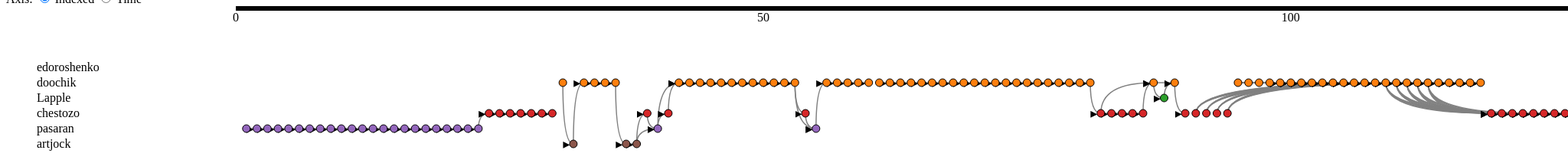
D3 v3 page, settled after 480 driven frames (8 s of simulated time); the page loaded 11 data file(s).




var data = Array();
var allbranches = Array();


d3.json("json/branches.json", function(error, branches)
{
	allbranches = branches;	

	var totalbranches = branches.length;
	var done = 0;

	
	for (i = 0; i < totalbranches; i++)
	{
		++done;
		
		d3.json("json/" + branches[i].name + ".json", function(error, branch)
		{
			--done;
			for (j = 0; j < branch.length; j++)
			{	
				// For some reason we have branches without authors; I'm not sure what to do with these, they keep breaking things, so I'm dropping them just so I have SOMETHING that works
				if (branch[j].author)
				{
					branch[j].rawcat = branch[j].author.login;
					data.push(branch[j]);	
				}
			}
			
			if (done == 0)
			{
				makeGraphs();
			}
		});
	}
});



function makeGraphs()
{  
	data.sort(function(a, b) 
	{
		return d3.descending(a.commit.committer.date, b.commit.committer.date);
	});
	
	var width = data.length * 15,
		height = 700,
		margin = 40;
		leftpadding = 300;
	
	var fill = d3.scale.category10();
	
	// Scales
	
	var indexScale = d3.scale.linear().range([0 + leftpadding, width - margin - leftpadding]);
	indexScale.domain([data.length, 0]);
	
	
	var timeScale = d3.time.scale().range([0 + leftpadding, width - margin - leftpadding]);
	var max = d3.max(data, function(d) {
		var splitdate = d.commit.author.date.split("");
		return new Date(splitdate[0] + splitdate[1] + splitdate[2] + splitdate[3], splitdate[5] + splitdate[6], splitdate[8] + splitdate[9], splitdate[11] + splitdate[12], splitdate[14] + splitdate[15], splitdate[17] + splitdate[18]);
	});
	
	var min = d3.min(data, function(d) {
		var splitdate = d.commit.author.date.split("");
		return new Date(splitdate[0] + splitdate[1] + splitdate[2] + splitdate[3], splitdate[5] + splitdate[6], splitdate[8] + splitdate[9], splitdate[11] + splitdate[12], splitdate[14] + splitdate[15], splitdate[17] + splitdate[18]);
	});
	
	timeScale.domain([min, max]);
	
	
	
	
	var catScale = d3.scale.ordinal().rangeRoundBands([0, 10], 0, 0);
	var tree = function(d) { 
		return d.rawcat; 
	};
	catScale.domain(data.map(tree));
	
	
	// Reset height so we don't have a lot of extra whitespace
	height = (40 * catScale.domain().length) + (margin * 2);
	
	var regScale = d3.scale.linear().range([0 + leftpadding, width - margin - leftpadding]);
	regScale.domain([0, data.length]);
	
	
	// Axes
	var xAxis = d3.svg.axis().scale(regScale).orient("bottom");
	var yAxis = d3.svg.axis().scale(catScale).orient("left");
	
	// Graph
	
	var graph = {nodes:[], links:[]};
	
	graph.nodes = data;
	
	graph.nodes.map(function(d, i) {
		graph.nodes.map(function(e, j) {
			d.cat = catScale(d.rawcat);
			//  Find out what came from what via the parent data
			for (counter = 0; counter < d.parents.length; counter++)
			{
				if (d.parents[counter].sha == e.sha)
				{
					graph.links.push({"source": i, "target": j})
				}
			}
		})
	});
	
	
	// Draw SVG
	
	
	var svg = d3.select("body")
		.append("svg")
		.attr("width", width)
		.attr("height", height);
	
	
	// Generate the force layout
	var force = d3.layout.force()
		.size([width, height])
		.charge(-50)
		.linkDistance(10)
		.on("tick", tick)
		.on("start", function(d) {})
		.on("end", function(d) {})
	
	var tick = function(d) 
	{
		graph_update(0);
	}
	
	function random_layout() {
	
	force.stop();
	
	graph.nodes.forEach(function(d, i) {
		d.x = width/4 + 2*width*Math.random()/4;
		d.y = height/4 + 2*height*Math.random()/4;
	})
	
	graph_update(500);
	}
	
	function force_layout() {
	
		force.nodes(graph.nodes)
		.links(graph.links)
		.start();
	}
	
	function line_layout() {
		force.stop();
		
		graph.nodes.forEach(function(d, i) {
			d.y = height/2;
			d.x = indexScale(i);
		})
	
		graph_update(0);
	}
	
	function line_cat_layout() {
	
		force.stop();
		
		graph.nodes.forEach(function(d, i) {
			d.y = margin + d.cat*20;
			d.x = indexScale(i);
		})
		
		graph_update(0);
	}
	
	function radial_layout() {
	
		force.stop();
		
		var r = height/2;
		
		var arc = d3.svg.arc()
			.outerRadius(r);
		
		var pie = d3.layout.pie()
			.sort(function(a, b) { return a.cat - b.cat;})
			.value(function(d, i) { return 1; }); // equal share for each point
		
		graph.nodes = pie(graph.nodes).map(function(d, i) {
			d.innerRadius = 0;
			d.outerRadius = r;
			d.data.x = arc.centroid(d)[0]+height/2;
			d.data.y = arc.centroid(d)[1]+width/2;
			d.data.endAngle = d.endAngle;
			d.data.startAngle = d.startAngle;
			return d.data;
		})
		
		graph_update(500);
	}
	
	
	function category_color() {
		d3.selectAll("circle")
			.transition()
			.duration(500)
			.style("fill", function(d) { return fill(d.cat); });
	}
	
	function category_size() {
		d3.selectAll("circle")
			.transition()
			.duration(500)
			.attr("r", function(d) { 
				return Math.sqrt((d.cat+1)*10); 
			});
	}
	
	function graph_update(delay) {
		link.transition()
			.duration(delay)
			.attr("fill", "none")
			.attr("d", function(d) {
				return "M" + d.target.x + " " + d.target.y + " q" + 0 + " " + (d.source.y - d.target.y) + " " + (d.source.x - d.target.x) + " " + (d.source.y - d.target.y)
			});
		
		node.transition()
			.duration(delay)
			.attr("transform", function(d) {
				return "translate("+d.x+","+d.y+")";
			});
	}
	
	d3.select("input[value=\"force\"]").on("click", force_layout);
	d3.select("input[value=\"random\"]").on("click", random_layout);
	d3.select("input[value=\"line\"]").on("click", line_layout);
	d3.select("input[value=\"line_cat\"]").on("click", line_cat_layout);
	d3.select("input[value=\"radial\"]").on("click", radial_layout);
	d3.select("input[value=\"nocolor\"]").on("click", function() {
		d3.selectAll("circle").transition().duration(500).style("fill", "#66CC66");
	})
	d3.select("input[value=\"color_cat\"]").on("click", category_color);
	d3.select("input[value=\"nosize\"]").on("click", function() {
		d3.selectAll("circle").transition().duration(500).attr("r", 5);
	})
	d3.select("input[value=\"size_cat\"]").on("click", category_size);
	d3.select("input[value=\"index\"]").on("click", function(){
		d3.selectAll("g#xaxis").remove();
		xAxis.scale(regScale);
		svg.append("g").attr("id", "xaxis").call(xAxis);
	
		graph.nodes.forEach(function(d, i) {
			d.x = indexScale(i);
		})
		graph_update(500);
	});
	d3.select("input[value=\"time\"]").on("click", function(){
		
		d3.selectAll("g#xaxis").remove();
		xAxis.scale(timeScale);
		svg.append("g").attr("id", "xaxis").call(xAxis);
	
		graph.nodes.forEach(function(d, i) {
			var splitdate = d.commit.author.date.split("");
			var thisdate = new Date(splitdate[0] + splitdate[1] + splitdate[2] + splitdate[3], splitdate[5] + splitdate[6], splitdate[8] + splitdate[9], splitdate[11] + splitdate[12], splitdate[14] + splitdate[15], splitdate[17] + splitdate[18]);
			d.x = timeScale(thisdate);
		})
		
		graph_update(500);
	});
	
	var link = svg.selectAll(".link")
		.data(graph.links)
		.enter()
		.append("path")
		.attr("class", "link")
		.attr("marker-end", "url(#end)");
	
	var node = svg.selectAll(".node")
		.data(graph.nodes)
		.enter()
		.append("g")
		.attr("class", function(d) {
			return "cat" + d.cat + " node";
		})
		.on("mouseover", function(d) {
			d3.selectAll("." + this.classList[0] + " circle")
			.transition()
			.duration(500)
			.attr("r", function(d) {
				return 8;
			});
		
			
			svg.append("text")
				.attr("id", "hovernode")
				.attr("x", function() { return d.x + 20; })
				.attr("y", function() { return d.y + 30; })
				.attr("width", 300)
				.attr("height", 40)
				.text(this.__data__.commit.author.name + " " + this.__data__.commit.author.date);
		})
		.on("mouseout", function(d) {
			d3.selectAll("." + this.classList[0] + " circle")
				.transition()
				.duration(500)
				.attr("r", function(d) {
					return 5;
				});
			d3.selectAll("#hovernode")
				.transition()
				.duration(100)
				.remove();
		});
	
	node.append("circle").attr("r", 5);
	
	svg.append("svg:defs")
		.selectAll("marker")
		.data(["end"]) // Different link/path types can be defined here
		.enter().append("svg:marker") // This section adds in the arrows
		.attr("id", String)
		.attr("viewBox", "0 -5 10 10")
		.attr("refX", 15)
		.attr("refY", -1.5)
		.attr("markerWidth", 6)
		.attr("markerHeight", 6)
		.attr("orient", "auto")
		.append("svg:path")
		.attr("d", "M0,-5L10,0L0,5");
		
		
	svg.append("g").attr("id", "xaxis").call(xAxis);
	svg.append("g").attr("id", "yaxis").call(yAxis);
		
	
	
	
	var branchlabel = svg.selectAll(".branches")
		.data(catScale.domain())
		.enter()
		.append("text")
		.attr("class", "branches")
		.attr("y", function(d, i) {
		
			return margin + 5 + catScale(d)*20
			//return (height - force.charge())/2 + (i * 20);
		})
		.attr("x", margin)
		.text(function(d) {
			return d;
		});
	
	
	
	force_layout();
	line_cat_layout();
	category_color();
}



### data: json/branches.json
[
 {
  "name": "box-animation",
  "commit": {
   "sha": "90fa971f14a616ec720ac3a733b1fc0adb0f4802",
   "url": "https://api.github.com/repos/yandex-ui/n…"
  }
 },
 {
  "name": "collection.disperse",
  "commit": {
   "sha": "4e9b4d975a04f1bb1698a71011cffc25e430d4e2",
   "url": "https://api.github.com/repos/yandex-ui/n…"
  }
 },
 {
  "name": "do-not-recreate-destroyed-models",
  "commit": {
   "sha": "8f3a8849c96b8f565d39c4cbab4ddc867c2a4d05",
   "url": "https://api.github.com/repos/yandex-ui/n…"
  }
 },
 {
  "name": "fix.viewCollection.remove",
  "commit": {
   "sha": "eaf743019c471f4e9321c266169160a4ae97257d",
   "url": "https://api.github.com/repos/yandex-ui/n…"
  }
 },
 {
  "name": "master",
  "commit": {
   "sha": "1efe04d2118312cf36c578e161bb8e248d4f9fdb",
   "url": "https://api.github.com/repos/yandex-ui/n…"
  }
 },
 {
  "name": "master-old",
  "commit": {
   "sha": "813728bf4d4b66c17ac0e11662ef4c1782346592",
   "url": "https://api.github.com/repos/yandex-ui/n…"
  }
 },
 {
  "name": "mixins",
  "commit": {
   "sha": "1be8c4b6129be7418bafeb3592b1c4b9b8c2193a",
   "url": "https://api.github.com/repos/yandex-ui/n…"
  }
 },
 {
  "name": "next",
  "commit": {
   "sha": "dfa60ca36ad3e1b8e86614fb31aace78b8bca9e0",
   "url": "https://api.github.com/repos/yandex-ui/n…"
  }
 },
 "... 2 more items"
]